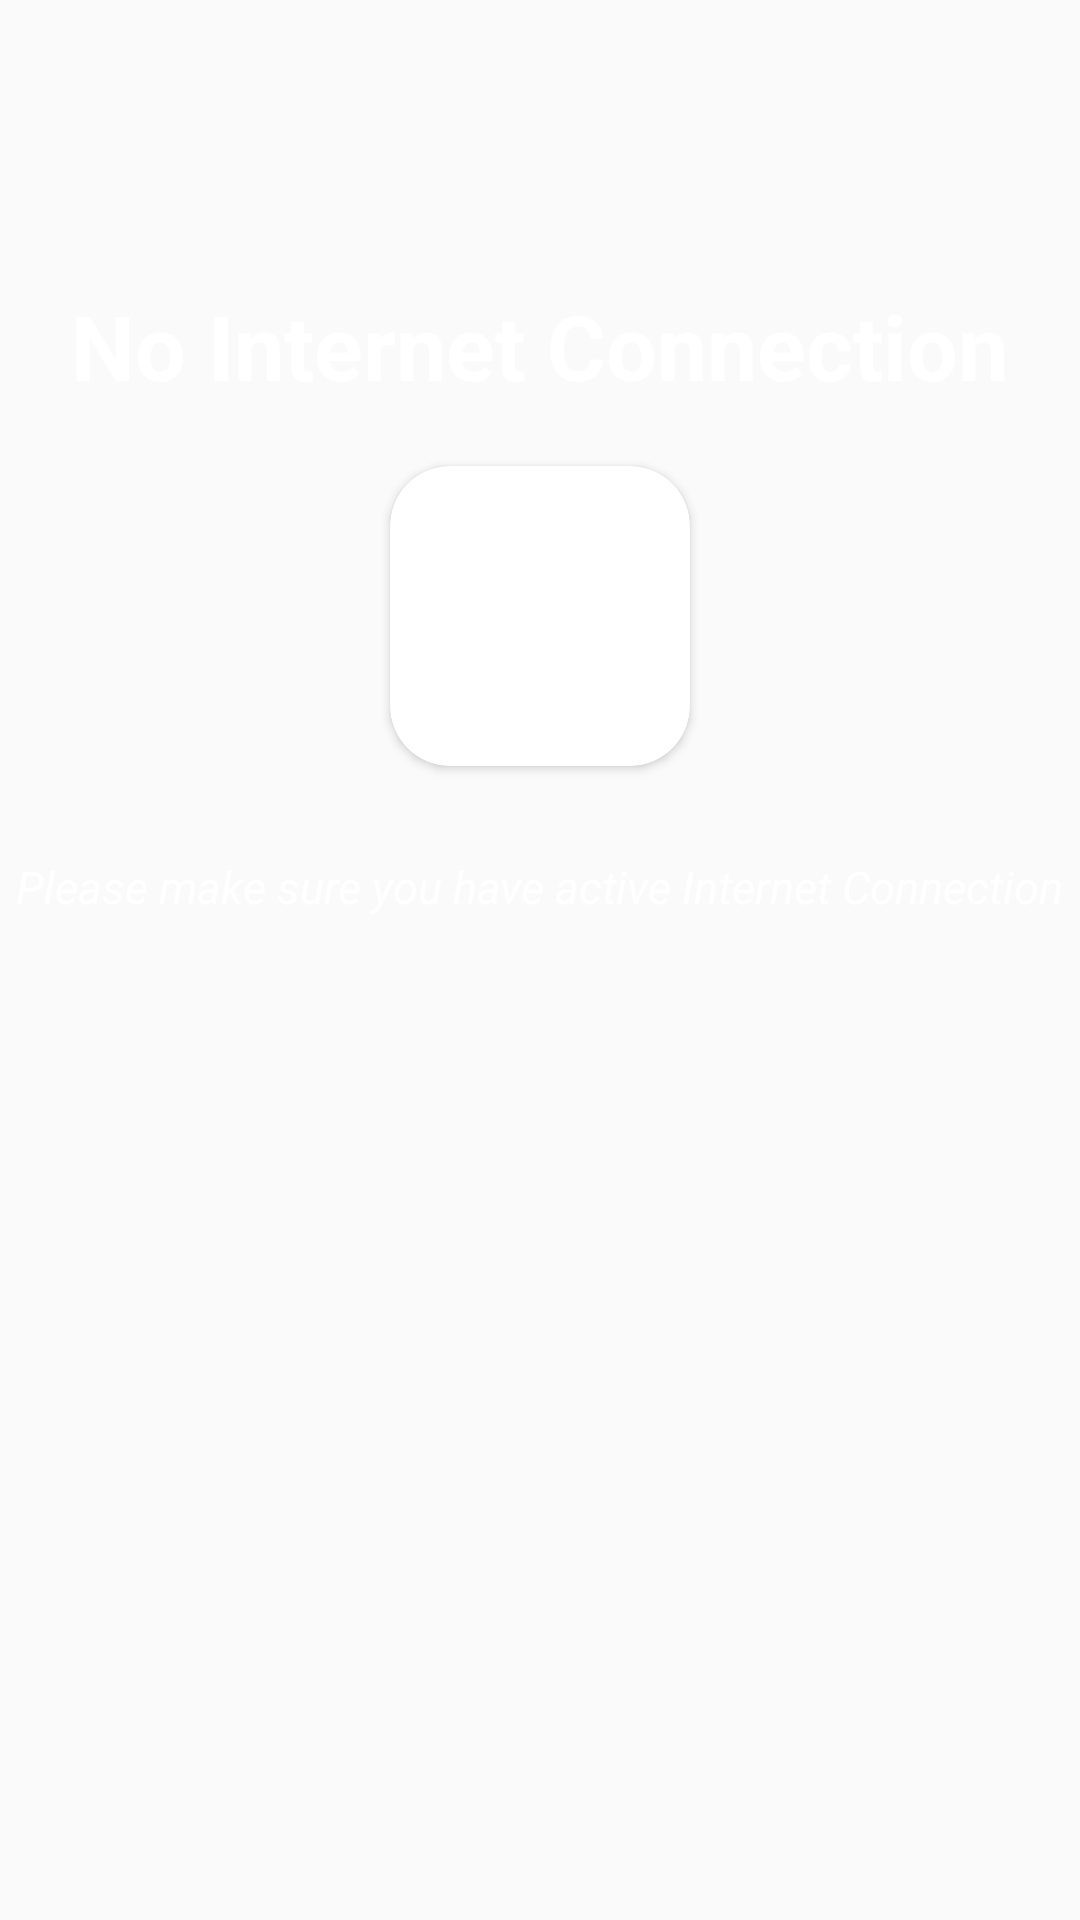

Android layout source for this screen:
<!-- AndroidManifest.xml: application theme AppTheme -->
<!-- res/layout/activity_login_login.xml -->
<?xml version="1.0" encoding="utf-8"?>
<RelativeLayout xmlns:android="http://schemas.android.com/apk/res/android"
    xmlns:tools="http://schemas.android.com/tools"
    android:layout_width="match_parent"
    android:layout_height="match_parent"
    xmlns:app="http://schemas.android.com/apk/res-auto"
    android:background="@drawable/background_loginhome">

    <LinearLayout
        android:layout_width="match_parent"
        android:layout_height="wrap_content"
        android:orientation="vertical"
        android:layout_marginTop="95dp"
        >
        <TextView
            android:layout_width="wrap_content"
            android:layout_height="wrap_content"
            android:text="No Internet Connection"
            android:textSize="30dp"
            android:textColor="#ffffff"
            android:textStyle="bold"
            android:layout_gravity="center_horizontal"
            />


        <android.support.v7.widget.CardView
            android:layout_width="100dp"
            android:layout_height="100dp"
            android:elevation="12dp"
            android:id="@+id/emoji"
            app:cardCornerRadius="20dp"
            android:layout_gravity="center_horizontal"
            android:innerRadius="0dp"
            android:shape="ring"
            android:layout_marginTop="20dp"
            android:thicknessRatio="1.9">
            <ImageView
                android:layout_height="100dp"
                android:layout_width="100dp"
                android:id="@+id/imageView1"
                android:src="@drawable/emoji"
                android:layout_alignParentTop="true"
                android:layout_centerHorizontal="true">
            </ImageView>
        </android.support.v7.widget.CardView>


        <TextView
            android:layout_width="wrap_content"
            android:layout_height="wrap_content"
            android:text="Please make sure you have active Internet Connection"
            android:textSize="15dp"
            android:textColor="#ffffff"
            android:textStyle="italic"
            android:layout_marginTop="30dp"
            android:layout_gravity="center_horizontal"
            />

    </LinearLayout>

</RelativeLayout>
<!-- resources referenced by this layout -->
<resources>
  <style name="AppTheme" parent="Theme.AppCompat.Light.DarkActionBar">
          
          <item name="colorPrimary">@color/colorPrimary</item>
          <item name="colorPrimaryDark">@color/colorPrimaryDark</item>
          <item name="colorAccent">@color/colorAccent</item>
  
          <item name="android:windowActionBar">false</item>
      </style>
  <!-- not gathered from this repository: default colours our renderer supplied (Android Studio template values) -->
  <color name="colorPrimary">#FF6200EE</color>
  <color name="colorPrimaryDark">#FF3700B3</color>
  <color name="colorAccent">#FF03DAC5</color>
</resources>
